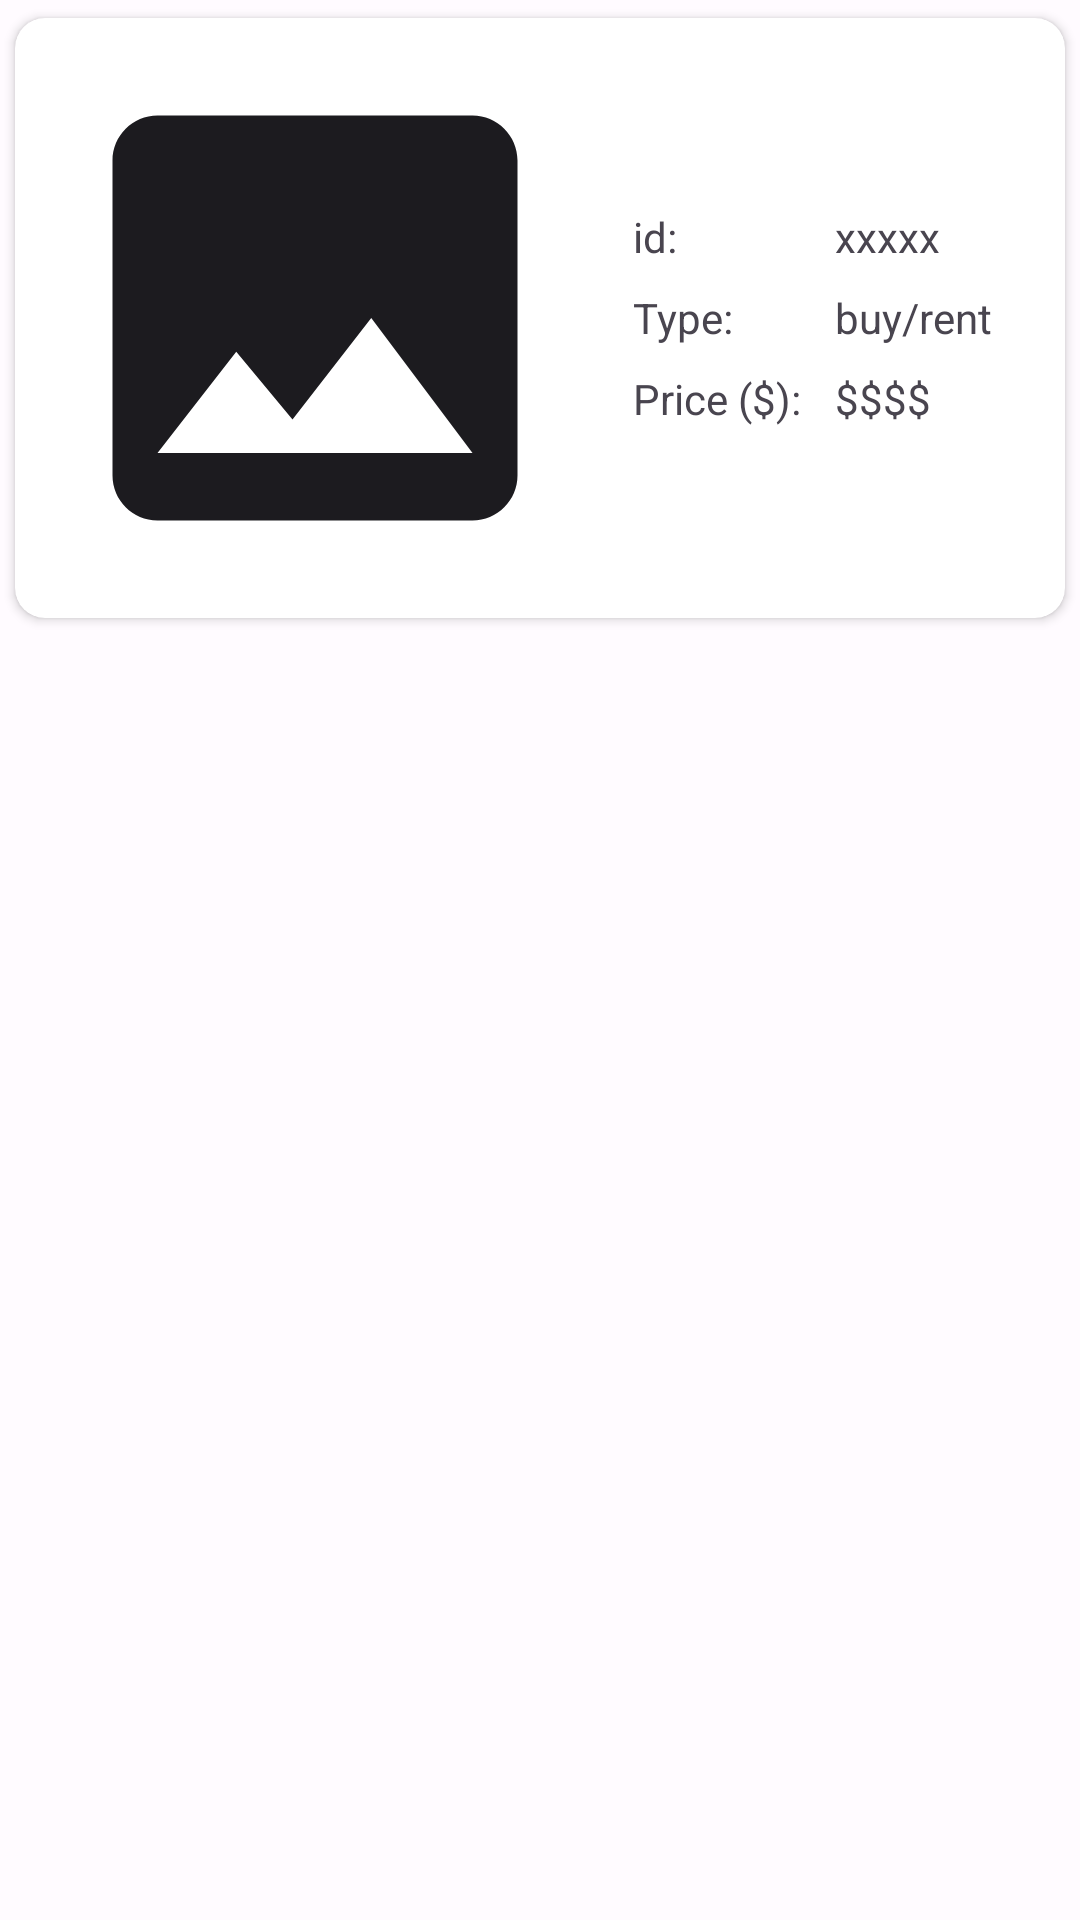

Layout XML and referenced resources for this Android screen:
<!-- AndroidManifest.xml: application theme Base.Theme.Planetaria -->
<!-- res/layout/real_estate_card.xml -->
<?xml version="1.0" encoding="utf-8"?>
<androidx.constraintlayout.widget.ConstraintLayout xmlns:android="http://schemas.android.com/apk/res/android"
    xmlns:app="http://schemas.android.com/apk/res-auto"
    xmlns:tools="http://schemas.android.com/tools"
    android:layout_width="match_parent"
    android:layout_height="wrap_content"
    >

    <androidx.cardview.widget.CardView
        android:layout_width="match_parent"
        android:layout_height="wrap_content"
        app:cardUseCompatPadding="true"
        app:cardCornerRadius="10dp"
        app:layout_constraintEnd_toEndOf="parent"
        app:layout_constraintStart_toStartOf="parent"
        app:layout_constraintTop_toTopOf="parent">

        <LinearLayout
            android:layout_width="match_parent"
            android:layout_height="wrap_content"
            android:padding="10dp"
            android:gravity="center_vertical"
            android:orientation="horizontal">

            <ImageView
                android:id="@+id/real_estate_image"
                android:layout_width="180dp"
                android:layout_height="180dp"
                android:layout_marginEnd="16dp"
                android:src="@drawable/baseline_image_24" />

            <TableLayout
                android:layout_width="match_parent"
                android:layout_height="wrap_content">

                <TableRow android:paddingVertical="4dp">
                    <TextView
                        android:layout_width="wrap_content"
                        android:layout_height="wrap_content"
                        android:layout_marginEnd="8dp"
                        android:text="id: "
                        />

                    <TextView
                        android:id="@+id/real_estate_id"
                        android:layout_width="wrap_content"
                        android:layout_height="wrap_content"
                        android:text="xxxxx"
                        />
                </TableRow>

                <TableRow android:paddingVertical="4dp">
                    <TextView
                        android:layout_width="wrap_content"
                        android:layout_height="wrap_content"
                        android:layout_marginEnd="8dp"
                        android:text="Type: " />
                    <TextView
                        android:id="@+id/real_estate_type"
                        android:layout_width="wrap_content"
                        android:layout_height="wrap_content"
                        android:layout_marginEnd="4dp"
                        android:text="buy/rent" />
                </TableRow>

                <TableRow android:paddingVertical="4dp">
                    <TextView
                        android:layout_width="wrap_content"
                        android:layout_height="wrap_content"
                        android:layout_marginEnd="8dp"
                        android:text="Price ($): " />
                    <TextView
                        android:id="@+id/real_estate_price"
                        android:layout_width="wrap_content"
                        android:layout_height="wrap_content"
                        android:layout_marginEnd="4dp"
                        android:text="$$$$" />
                </TableRow>

            </TableLayout>

        </LinearLayout>

    </androidx.cardview.widget.CardView>

</androidx.constraintlayout.widget.ConstraintLayout>
<!-- resources referenced by this layout -->
<resources>
  <!-- drawable baseline_image_24 (drawable) -->
  <vector android:height="300dp" android:tint="?attr/colorOnSurface"
      android:viewportHeight="24" android:viewportWidth="24"
      android:width="300dp" xmlns:android="http://schemas.android.com/apk/res/android">
      <path android:fillColor="@android:color/white" android:pathData="M21,19V5c0,-1.1 -0.9,-2 -2,-2H5c-1.1,0 -2,0.9 -2,2v14c0,1.1 0.9,2 2,2h14c1.1,0 2,-0.9 2,-2zM8.5,13.5l2.5,3.01L14.5,12l4.5,6H5l3.5,-4.5z"/>
  </vector>
  <color name="md_theme_light_primary">#4836FF</color>
  <color name="md_theme_light_onPrimary">#FFFFFF</color>
  <color name="md_theme_light_primaryContainer">#E2DFFF</color>
  <color name="md_theme_light_onPrimaryContainer">#0F0069</color>
  <color name="md_theme_light_secondary">#5E5C71</color>
  <color name="md_theme_light_onSecondary">#FFFFFF</color>
  <color name="md_theme_light_secondaryContainer">#E3E0F9</color>
  <color name="md_theme_light_onSecondaryContainer">#1A1A2C</color>
  <color name="md_theme_light_tertiary">#8600EF</color>
  <color name="md_theme_light_onTertiary">#FFFFFF</color>
  <color name="md_theme_light_tertiaryContainer">#EFDBFF</color>
  <color name="md_theme_light_onTertiaryContainer">#2B0053</color>
  <color name="md_theme_light_error">#BA1A1A</color>
  <color name="md_theme_light_errorContainer">#FFDAD6</color>
  <color name="md_theme_light_onError">#FFFFFF</color>
  <color name="md_theme_light_onErrorContainer">#410002</color>
  <color name="md_theme_light_background">#FFFBFF</color>
  <color name="md_theme_light_onBackground">#1C1B1F</color>
  <color name="md_theme_light_surface">#FFFBFF</color>
  <color name="md_theme_light_onSurface">#1C1B1F</color>
  <color name="md_theme_light_surfaceVariant">#E4E1EC</color>
  <color name="md_theme_light_onSurfaceVariant">#47464F</color>
  <color name="md_theme_light_outline">#787680</color>
  <color name="md_theme_light_inverseOnSurface">#F3EFF4</color>
  <color name="md_theme_light_inverseSurface">#313034</color>
  <color name="md_theme_light_inversePrimary">#C3C0FF</color>
</resources>
